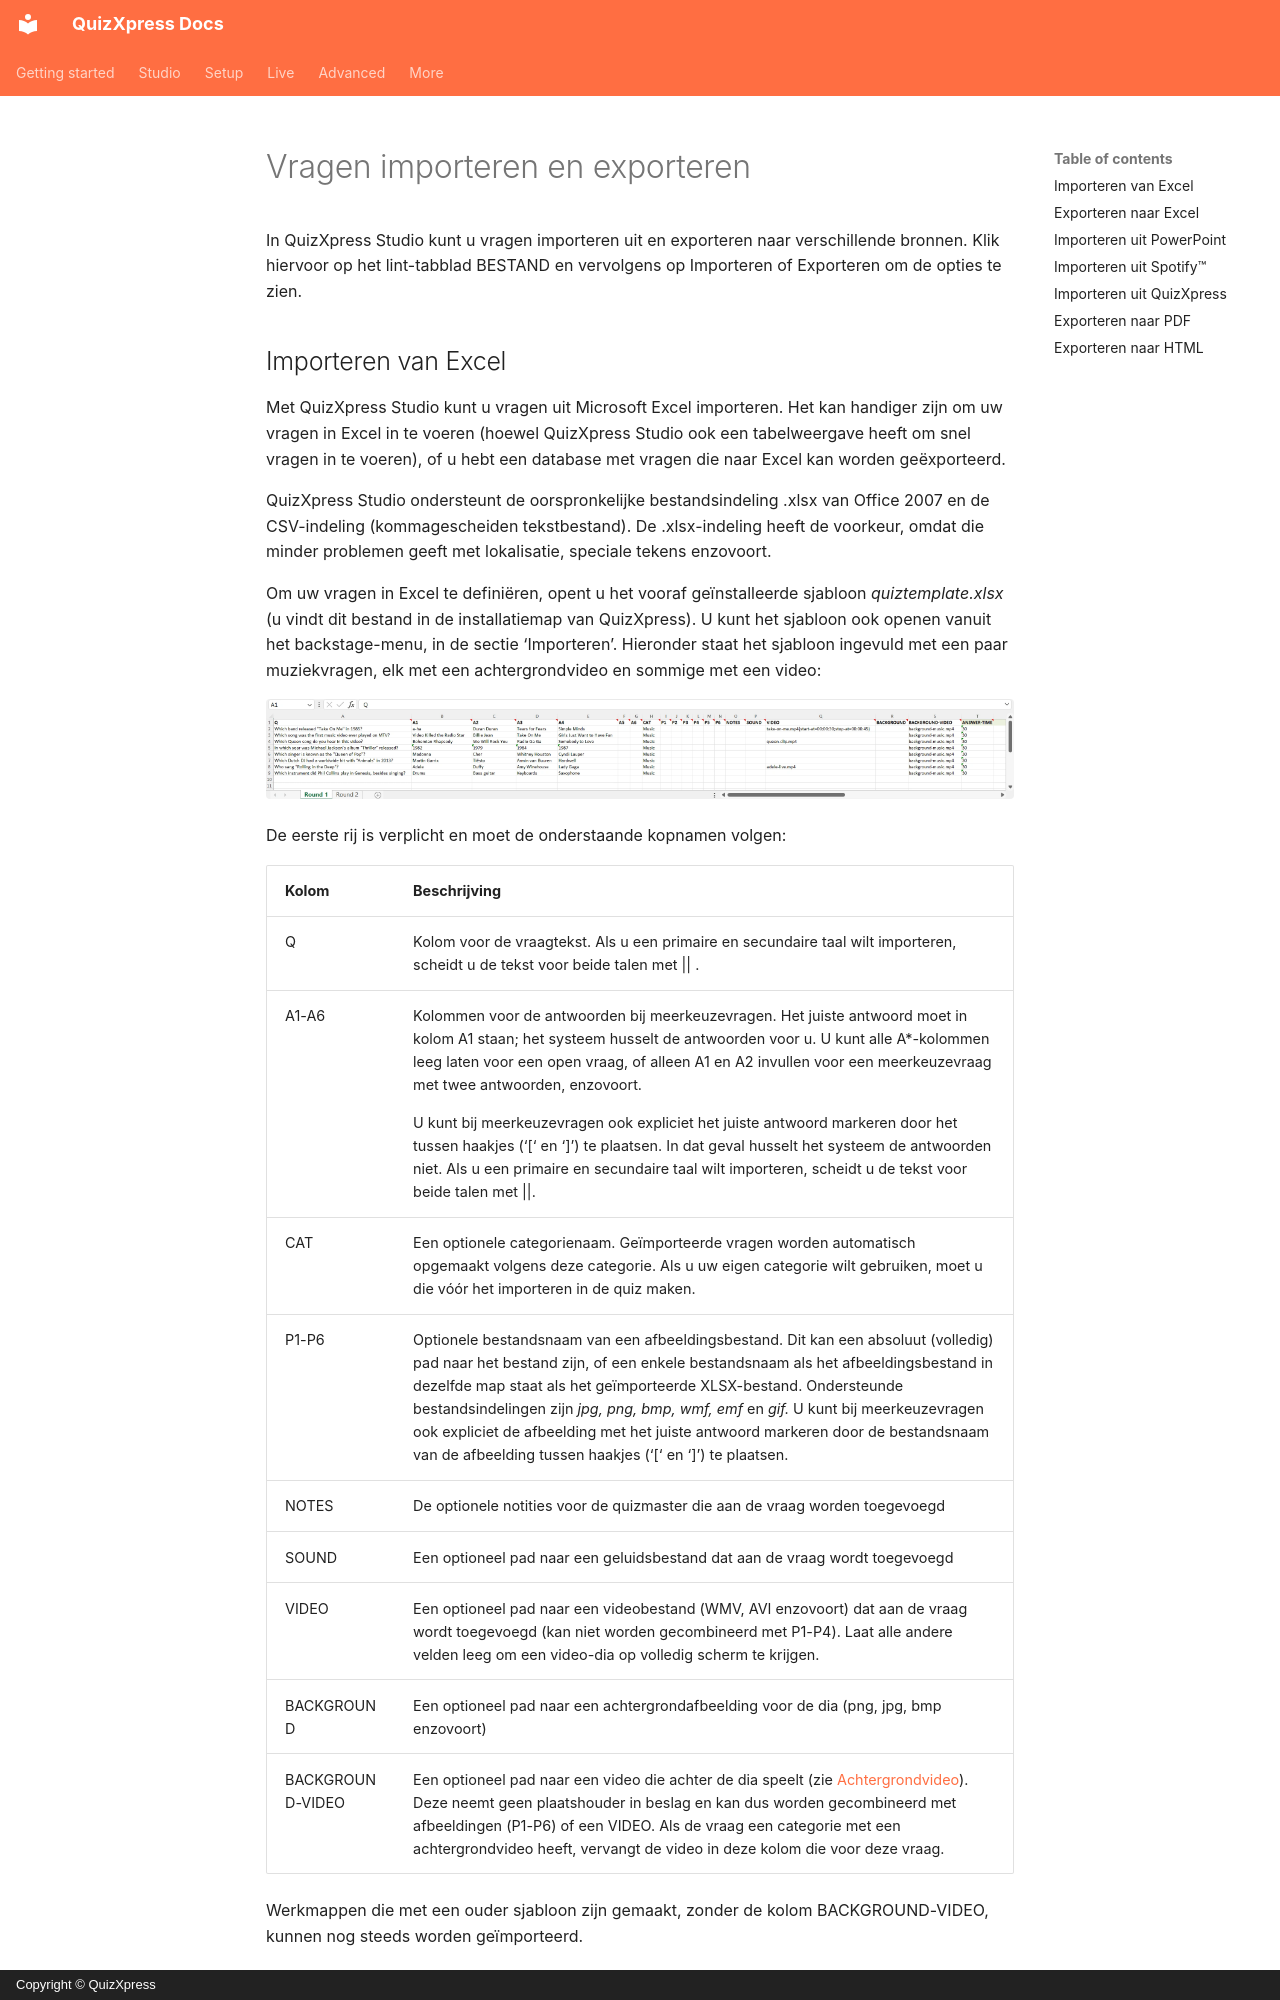

repository: gameshowcrew/quizxpress-docs · page: studio/import-and-export-of-questions.nl/index.html · generator: mkdocs · copyright: Copyright © QuizXpress

# Vragen importeren en exporteren

In QuizXpress Studio kunt u vragen importeren uit en exporteren naar verschillende bronnen. Klik hiervoor op het lint-tabblad BESTAND en vervolgens op Importeren of Exporteren om de opties te zien.
